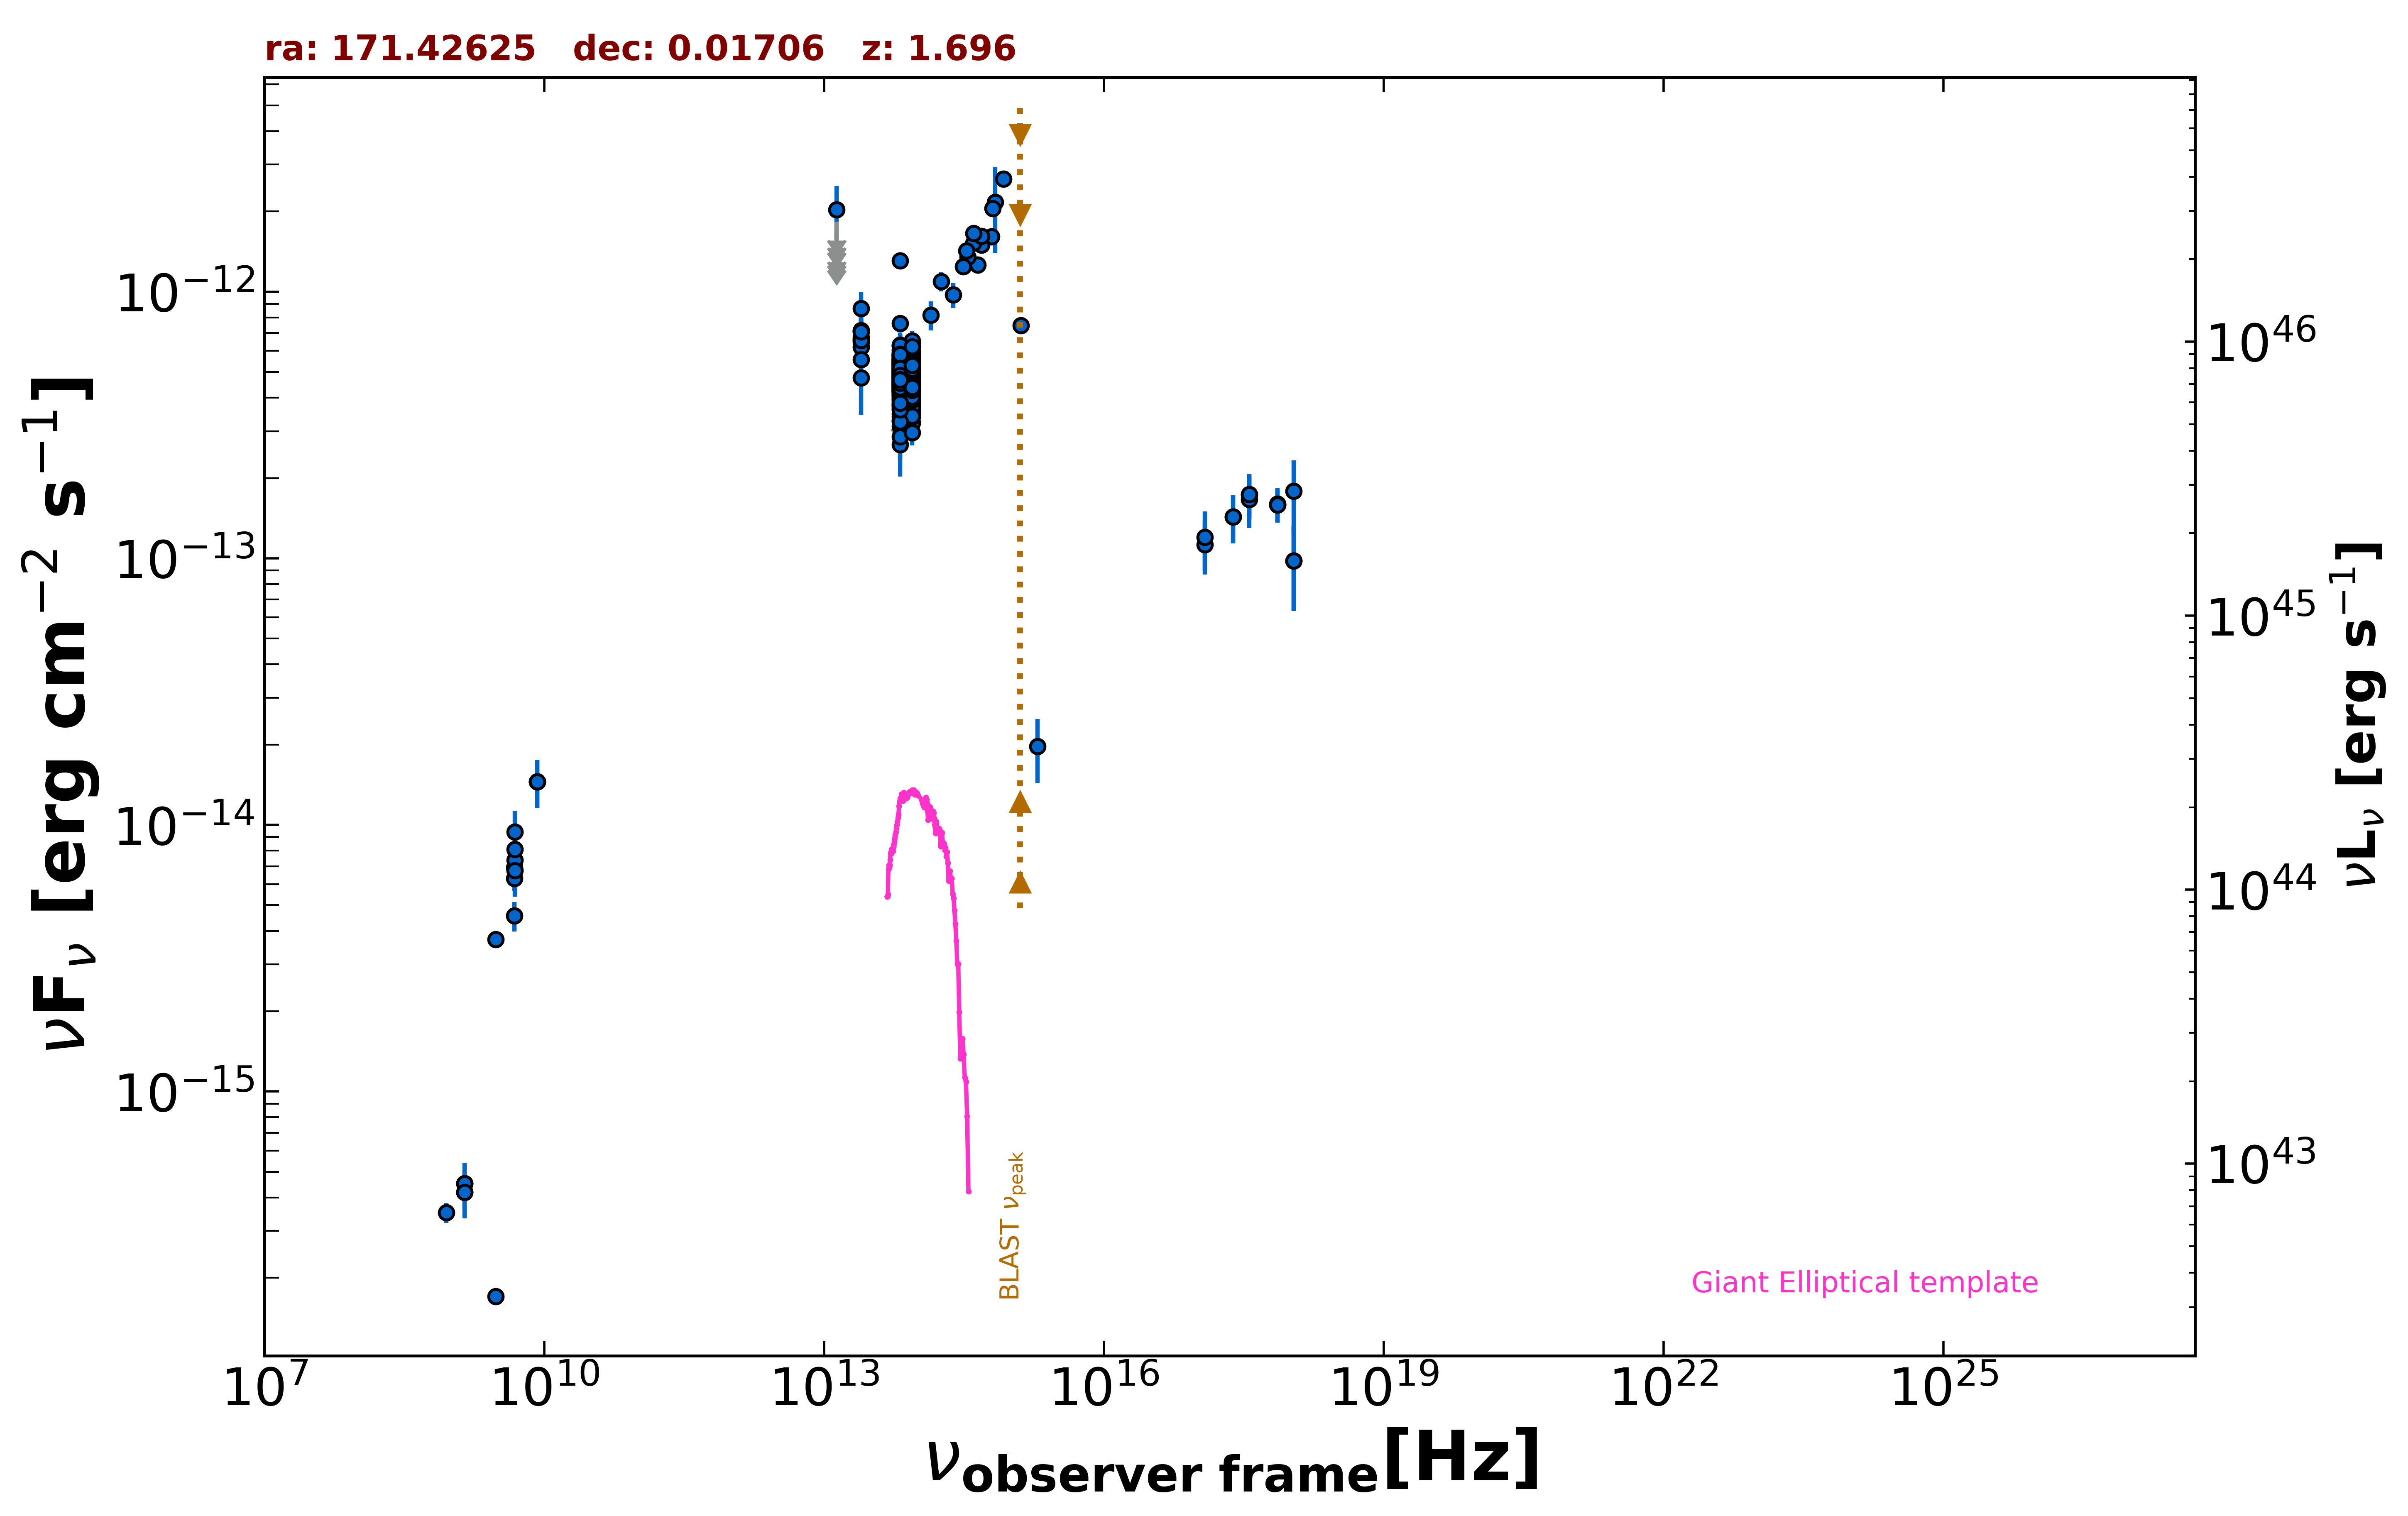

Data behind this chart, as committed beside it:
freq., flux, err_flux, MJD_start, MJD_end, flag, catalog, reference
1.400e+09, 4.190e-16, 2.150e-18, 55000, 55000, , FIRST, White et al. 1997  ApJ  475 479
1.400e+09, 4.508e-16, 1.960e-17, 55000, 55000, , NVSS, Condon et al. 1998  AJ  115  1693
8.870e+08, 3.513e-16, 3.015e-17, 55000, 55000, , RACS, Hale et al. 2021  PASA  38  e058
3.000e+09, 3.722e-15, 1.000e-17, 55000, 55000, , VLASSQL, Gordon et al. 2021  ApJS  255  30
3.000e+09, 1.703e-16, 1.850e-18, 55000, 55000, , VLASSQL, Gordon et al. 2021  ApJS  255  30
2.418e+17, 1.430e-13, 2.940e-14, 56689, 56689, , 1OUSX, Giommi et al. in preparation
1.209e+17, 1.124e-13, 2.549e-14, 56689, 56689, , 1OUSX, Giommi et al. in preparation
3.627e+17, 1.737e-13, 3.340e-14, 56689, 56689, , 1OUSX, Giommi et al. in preparation
7.253e+17, 1.585e-13, 2.180e-14, 56689, 56689, , 1OUSX, Giommi et al. in preparation
1.088e+18, 9.786e-14, 3.435e-14, 56689, 56689, , 1OUSX, Giommi et al. in preparation
7.253e+17, 1.597e-13, 2.345e-14, 55000, 55000, , 2SXPS, Evans et al. 2020  ApJS  247  54
1.209e+17, 1.200e-13, 2.994e-14, 55000, 55000, , 2SXPS, Evans et al. 2020  ApJS  247  54
3.627e+17, 1.661e-13, 3.630e-14, 55000, 55000, , 2SXPS, Evans et al. 2020  ApJS  247  54
1.088e+18, 1.790e-13, 5.405e-14, 55000, 55000, , 2SXPS, Evans et al. 2020  ApJS  247  54
8.400e+09, 1.453e-14, 0.000e+00, 55000, 55000, , CRATES, Healey et al. 2007  ApJS  171  61
4.800e+09, 6.288e-15, 6.240e-16, 55000, 55000, , GB6, Gregory et al. 1996  ApJS  103  427
4.800e+09, 6.912e-15, 1.008e-15, 55000, 55000, , GB87, Gregory et al. 1992  VizieR  VIII/14/j20…
4.800e+09, 4.560e-15, 5.760e-16, 55000, 55000, , PMN, Griffith et al. 1993-1996  VizieR  VIII/…
1.389e+14, 8.175e-13, 1.012e-13, 55000, 55000, , 2MASS, Skrutskie et al. 2006  AJ  131  1163
1.804e+14, 1.093e-12, 8.850e-14, 55000, 55000, , 2MASS, Skrutskie et al. 2006  AJ  131  1163
2.427e+14, 9.737e-13, 1.063e-13, 55000, 55000, , 2MASS, Skrutskie et al. 2006  AJ  131  1163
8.817e+13, 4.805e-13, 2.950e-15, 55000, 55000, , UNWISE, Schlafly et al. 2019  ApJS  240  30
6.517e+13, 4.865e-13, 4.400e-15, 55000, 55000, , UNWISE, Schlafly et al. 2019  ApJS  240  30
8.817e+13, 4.840e-13, 1.340e-14, 55000, 55000, , WISE, Wright et al. 2010  AJ  140  1868
6.517e+13, 5.089e-13, 1.595e-14, 55000, 55000, , WISE, Wright et al. 2010  AJ  140  1868
2.498e+13, 6.612e-13, 5.425e-14, 55000, 55000, , WISE, Wright et al. 2010  AJ  140  1868
1.363e+13, 9.549e-13, 1.607e-13, 55000, 55000, , WISE, Wright et al. 2010  AJ  140  1868
8.817e+13, 4.472e-13, 2.675e-14, 57179, 57179, , NEOWISE, Mainzer et al. 2014  ApJ  792  30
6.517e+13, 5.398e-13, 4.280e-14, 57179, 57179, , NEOWISE, Mainzer et al. 2014  ApJ  792  30
8.817e+13, 5.225e-13, 3.080e-14, 57179, 57179, , NEOWISE, Mainzer et al. 2014  ApJ  792  30
6.517e+13, 5.373e-13, 4.060e-14, 57179, 57179, , NEOWISE, Mainzer et al. 2014  ApJ  792  30
8.817e+13, 4.294e-13, 3.050e-14, 57179, 57179, , NEOWISE, Mainzer et al. 2014  ApJ  792  30
6.517e+13, 5.251e-13, 3.970e-14, 57179, 57179, , NEOWISE, Mainzer et al. 2014  ApJ  792  30
8.817e+13, 4.422e-13, 3.750e-14, 57178, 57178, , NEOWISE, Mainzer et al. 2014  ApJ  792  30
6.517e+13, 4.388e-13, 5.345e-14, 57178, 57178, , NEOWISE, Mainzer et al. 2014  ApJ  792  30
8.817e+13, 4.509e-13, 3.030e-14, 57178, 57178, , NEOWISE, Mainzer et al. 2014  ApJ  792  30
6.517e+13, 5.378e-13, 5.260e-14, 57178, 57178, , NEOWISE, Mainzer et al. 2014  ApJ  792  30
8.817e+13, 4.350e-13, 2.805e-14, 57179, 57179, , NEOWISE, Mainzer et al. 2014  ApJ  792  30
6.517e+13, 4.667e-13, 4.305e-14, 57179, 57179, , NEOWISE, Mainzer et al. 2014  ApJ  792  30
8.817e+13, 4.885e-13, 2.835e-14, 57179, 57179, , NEOWISE, Mainzer et al. 2014  ApJ  792  30
6.517e+13, 5.080e-13, 4.170e-14, 57179, 57179, , NEOWISE, Mainzer et al. 2014  ApJ  792  30
8.817e+13, 4.704e-13, 2.770e-14, 57179, 57179, , NEOWISE, Mainzer et al. 2014  ApJ  792  30
6.517e+13, 5.433e-13, 4.810e-14, 57179, 57179, , NEOWISE, Mainzer et al. 2014  ApJ  792  30
8.817e+13, 4.935e-13, 3.455e-14, 57178, 57178, , NEOWISE, Mainzer et al. 2014  ApJ  792  30
6.517e+13, 5.280e-13, 5.210e-14, 57178, 57178, , NEOWISE, Mainzer et al. 2014  ApJ  792  30
8.817e+13, 5.239e-13, 3.820e-14, 57179, 57179, , NEOWISE, Mainzer et al. 2014  ApJ  792  30
6.517e+13, 4.684e-13, 4.535e-14, 57179, 57179, , NEOWISE, Mainzer et al. 2014  ApJ  792  30
8.817e+13, 3.927e-13, 3.115e-14, 57178, 57178, , NEOWISE, Mainzer et al. 2014  ApJ  792  30
6.517e+13, 5.892e-13, 4.890e-14, 57178, 57178, , NEOWISE, Mainzer et al. 2014  ApJ  792  30
8.817e+13, 6.457e-13, 4.285e-14, 57179, 57179, , NEOWISE, Mainzer et al. 2014  ApJ  792  30
6.517e+13, 2.668e-13, 6.450e-14, 57179, 57179, , NEOWISE, Mainzer et al. 2014  ApJ  792  30
8.817e+13, 4.525e-13, 3.045e-14, 57537, 57537, , NEOWISE, Mainzer et al. 2014  ApJ  792  30
6.517e+13, 4.901e-13, 3.930e-14, 57537, 57537, , NEOWISE, Mainzer et al. 2014  ApJ  792  30
8.817e+13, 4.004e-13, 2.990e-14, 57537, 57537, , NEOWISE, Mainzer et al. 2014  ApJ  792  30
6.517e+13, 5.213e-13, 4.420e-14, 57537, 57537, , NEOWISE, Mainzer et al. 2014  ApJ  792  30
8.817e+13, 4.177e-13, 3.080e-14, 57537, 57537, , NEOWISE, Mainzer et al. 2014  ApJ  792  30
6.517e+13, 5.324e-13, 4.710e-14, 57537, 57537, , NEOWISE, Mainzer et al. 2014  ApJ  792  30
8.817e+13, 4.976e-13, 3.255e-14, 57538, 57538, , NEOWISE, Mainzer et al. 2014  ApJ  792  30
6.517e+13, 5.334e-13, 3.935e-14, 57538, 57538, , NEOWISE, Mainzer et al. 2014  ApJ  792  30
8.817e+13, 5.332e-13, 3.000e-14, 57537, 57537, , NEOWISE, Mainzer et al. 2014  ApJ  792  30
... 509 more rows
